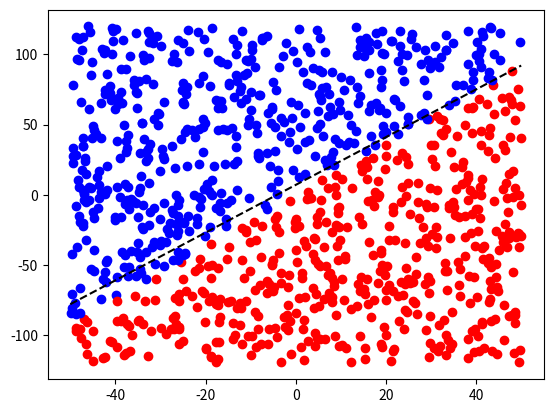

Source code (Python):
# Ejercicio 2
# [redacted]
import matplotlib.pyplot as plt
import random

# Perceptron
class Perceptron:
    def __init__(self, weights, bias):
        self.weights = weights
        self.bias = bias

    def feed(self, inputs):
        assert len(inputs) == len(self.weights)
        res = 0

        for i in range(len(inputs)):
            res += inputs[i] * self.weights[i]

        if res + self.bias > 0:
            return 0
        
        return 1

def line_func(x):
    return 1.7*x + 7

def train(perc, n):
    while n > 0:
        x = (random.random() * 100) - 50
        y = (random.random() * 240) - 120

        current_input = [x,y]

        if y > line_func(x):
            desired_out = 0
        else:
            desired_out = 1

        real_out = perc.feed([x,y])

        diff = real_out - desired_out
        lr = 0.1

        for i in range(len(perc.weights)):
            perc.weights[i] = perc.weights[i] + (lr * current_input[i] * diff)

        perc.bias = perc.bias + (lr * diff)
        n -= 1
        
        if n%100000 == 0:
            print(str(n) + " remaining...")  
    


def plot_after_train(n):
    rand_x = (random.random() * 2) - 1
    rand_y = (random.random() * 2) - 1
    rand_b = (random.random() * 2) - 1
    p = Perceptron([rand_x, rand_y], rand_b)

    train(p,10)

    for i in range(1000):
        plot_x = (random.random() * 100) - 50
        plot_y = (random.random() * 240) - 120
        if p.feed((plot_x, plot_y)) > 0.5:
            plt.plot(plot_x, plot_y, 'ro')
        else:
            plt.plot(plot_x, plot_y, 'bo')

    plt.plot([-50, 50], [line_func(-50), line_func(50)], 'k--')

plot_after_train(100)

plt.show()
rand_x = (random.random() * 2) - 1
rand_y = (random.random() * 2) - 1


